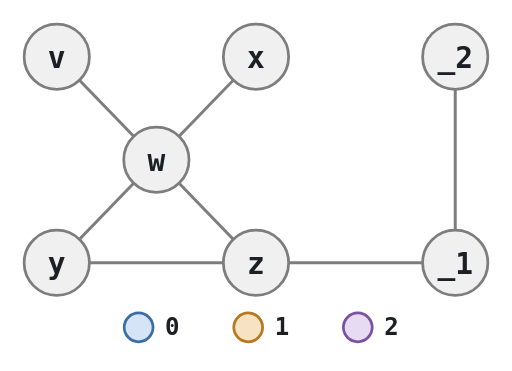
t = 0.00 s
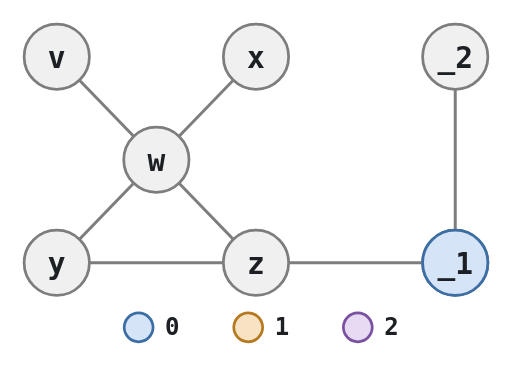
t = 1.75 s
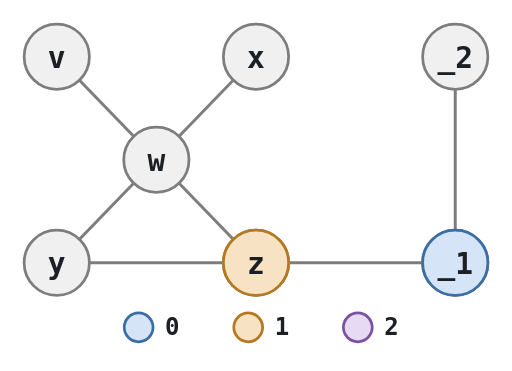
t = 3.50 s
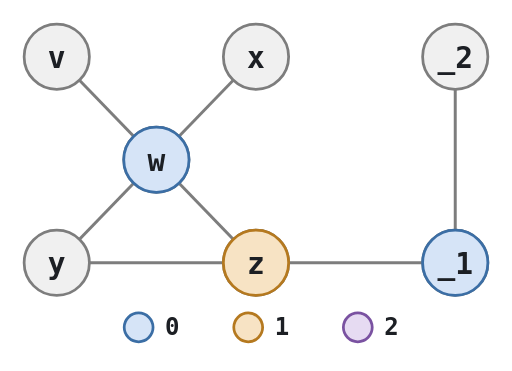
t = 4.90 s
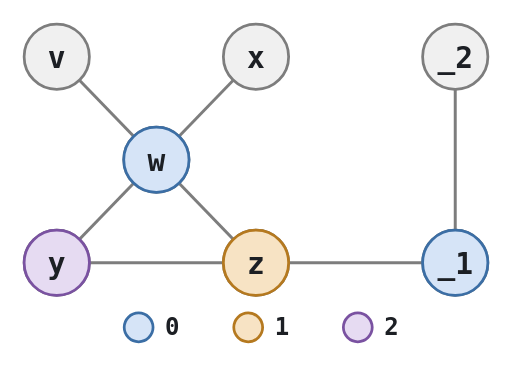
t = 6.65 s
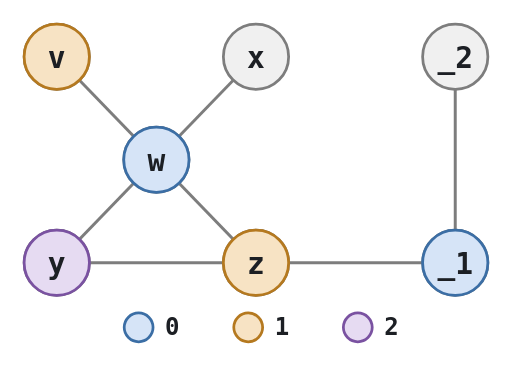
t = 8.40 s

The animated SVG that drew these frames (rendered in a browser with its animation timeline set to each time). Animation: 7 SMIL elements (animate=7); frames cover the first 8.40 s, repeats indefinitely.

<?xml version='1.0' encoding='UTF-8'?>
<svg xmlns="http://www.w3.org/2000/svg" width="447" height="324" viewBox="0 0 447 324" role="img" aria-label="an animation of the colouring: the seven vertices take their colours in turn, _1 then z, w, y, v, x and _2, and the loop repeats">

  <style>
    @media (prefers-color-scheme: dark) {
      .bg { fill: #16181d; }
      .edge { stroke: #8b95a3; }
      .vertex circle { fill: #272c34; stroke: #8b95a3; }
      .vertex text, .legend text { fill: #e4e8ee; }
      .c0 circle { fill: #1e3147; stroke: #7ea6d8; }
      .c1 circle { fill: #3b2e17; stroke: #d2a054; }
      .c2 circle { fill: #2e2340; stroke: #ab88cf; }
    }
  </style>
  <rect class="bg" x="0" y="0" width="447" height="324" fill="#ffffff"/>
  <line class="edge" x1="49.5" y1="49.5" x2="136.5" y2="139.5" stroke="#7d7d7d" stroke-width="2.6"/>
  <line class="edge" x1="136.5" y1="139.5" x2="223.5" y2="49.5" stroke="#7d7d7d" stroke-width="2.6"/>
  <line class="edge" x1="136.5" y1="139.5" x2="49.5" y2="229.5" stroke="#7d7d7d" stroke-width="2.6"/>
  <line class="edge" x1="136.5" y1="139.5" x2="223.5" y2="229.5" stroke="#7d7d7d" stroke-width="2.6"/>
  <line class="edge" x1="49.5" y1="229.5" x2="223.5" y2="229.5" stroke="#7d7d7d" stroke-width="2.6"/>
  <line class="edge" x1="223.5" y1="229.5" x2="397.5" y2="229.5" stroke="#7d7d7d" stroke-width="2.6"/>
  <line class="edge" x1="397.5" y1="229.5" x2="397.5" y2="49.5" stroke="#7d7d7d" stroke-width="2.6"/>
  <g class="vertex">
    <circle cx="397.5" cy="229.5" r="28.5" fill="#f0f0f0" stroke="#7d7d7d" stroke-width="2.4"/>
  </g>
  <g class="c0">
    <circle cx="397.5" cy="229.5" r="28.5" fill="#d6e4f7" stroke="#3b6ea5" stroke-width="2.4" opacity="0">
      <animate attributeName="opacity" calcMode="discrete" keyTimes="0;0.1;0.2;0.3;0.4;0.5;0.6;0.7;0.8;0.9" values="0;1;1;1;1;1;1;1;1;1" dur="14s" repeatCount="indefinite"/>
    </circle>
  </g>
  <g class="vertex">
    <text x="397.5" y="239.4" font-family="ui-monospace, 'DejaVu Sans Mono', Menlo, Consolas, monospace" font-size="25.8" font-weight="600" fill="#1c1f24" text-anchor="middle">_1</text>
  </g>
  <g class="vertex">
    <circle cx="397.5" cy="49.5" r="28.5" fill="#f0f0f0" stroke="#7d7d7d" stroke-width="2.4"/>
  </g>
  <g class="c1">
    <circle cx="397.5" cy="49.5" r="28.5" fill="#f7e3c4" stroke="#b5791f" stroke-width="2.4" opacity="0">
      <animate attributeName="opacity" calcMode="discrete" keyTimes="0;0.1;0.2;0.3;0.4;0.5;0.6;0.7;0.8;0.9" values="0;0;0;0;0;0;0;1;1;1" dur="14s" repeatCount="indefinite"/>
    </circle>
  </g>
  <g class="vertex">
    <text x="397.5" y="59.4" font-family="ui-monospace, 'DejaVu Sans Mono', Menlo, Consolas, monospace" font-size="25.8" font-weight="600" fill="#1c1f24" text-anchor="middle">_2</text>
  </g>
  <g class="vertex">
    <circle cx="49.5" cy="49.5" r="28.5" fill="#f0f0f0" stroke="#7d7d7d" stroke-width="2.4"/>
  </g>
  <g class="c1">
    <circle cx="49.5" cy="49.5" r="28.5" fill="#f7e3c4" stroke="#b5791f" stroke-width="2.4" opacity="0">
      <animate attributeName="opacity" calcMode="discrete" keyTimes="0;0.1;0.2;0.3;0.4;0.5;0.6;0.7;0.8;0.9" values="0;0;0;0;0;1;1;1;1;1" dur="14s" repeatCount="indefinite"/>
    </circle>
  </g>
  <g class="vertex">
    <text x="49.5" y="59.4" font-family="ui-monospace, 'DejaVu Sans Mono', Menlo, Consolas, monospace" font-size="25.8" font-weight="600" fill="#1c1f24" text-anchor="middle">v</text>
  </g>
  <g class="vertex">
    <circle cx="136.5" cy="139.5" r="28.5" fill="#f0f0f0" stroke="#7d7d7d" stroke-width="2.4"/>
  </g>
  <g class="c0">
    <circle cx="136.5" cy="139.5" r="28.5" fill="#d6e4f7" stroke="#3b6ea5" stroke-width="2.4" opacity="0">
      <animate attributeName="opacity" calcMode="discrete" keyTimes="0;0.1;0.2;0.3;0.4;0.5;0.6;0.7;0.8;0.9" values="0;0;0;1;1;1;1;1;1;1" dur="14s" repeatCount="indefinite"/>
    </circle>
  </g>
  <g class="vertex">
    <text x="136.5" y="149.4" font-family="ui-monospace, 'DejaVu Sans Mono', Menlo, Consolas, monospace" font-size="25.8" font-weight="600" fill="#1c1f24" text-anchor="middle">w</text>
  </g>
  <g class="vertex">
    <circle cx="223.5" cy="49.5" r="28.5" fill="#f0f0f0" stroke="#7d7d7d" stroke-width="2.4"/>
  </g>
  <g class="c1">
    <circle cx="223.5" cy="49.5" r="28.5" fill="#f7e3c4" stroke="#b5791f" stroke-width="2.4" opacity="0">
      <animate attributeName="opacity" calcMode="discrete" keyTimes="0;0.1;0.2;0.3;0.4;0.5;0.6;0.7;0.8;0.9" values="0;0;0;0;0;0;1;1;1;1" dur="14s" repeatCount="indefinite"/>
    </circle>
  </g>
  <g class="vertex">
    <text x="223.5" y="59.4" font-family="ui-monospace, 'DejaVu Sans Mono', Menlo, Consolas, monospace" font-size="25.8" font-weight="600" fill="#1c1f24" text-anchor="middle">x</text>
  </g>
  <g class="vertex">
    <circle cx="49.5" cy="229.5" r="28.5" fill="#f0f0f0" stroke="#7d7d7d" stroke-width="2.4"/>
  </g>
  <g class="c2">
    <circle cx="49.5" cy="229.5" r="28.5" fill="#e6dbf2" stroke="#7a52a1" stroke-width="2.4" opacity="0">
      <animate attributeName="opacity" calcMode="discrete" keyTimes="0;0.1;0.2;0.3;0.4;0.5;0.6;0.7;0.8;0.9" values="0;0;0;0;1;1;1;1;1;1" dur="14s" repeatCount="indefinite"/>
    </circle>
  </g>
  <g class="vertex">
    <text x="49.5" y="239.4" font-family="ui-monospace, 'DejaVu Sans Mono', Menlo, Consolas, monospace" font-size="25.8" font-weight="600" fill="#1c1f24" text-anchor="middle">y</text>
  </g>
  <g class="vertex">
    <circle cx="223.5" cy="229.5" r="28.5" fill="#f0f0f0" stroke="#7d7d7d" stroke-width="2.4"/>
  </g>
  <g class="c1">
    <circle cx="223.5" cy="229.5" r="28.5" fill="#f7e3c4" stroke="#b5791f" stroke-width="2.4" opacity="0">
      <animate attributeName="opacity" calcMode="discrete" keyTimes="0;0.1;0.2;0.3;0.4;0.5;0.6;0.7;0.8;0.9" values="0;0;1;1;1;1;1;1;1;1" dur="14s" repeatCount="indefinite"/>
    </circle>
  </g>
  <g class="vertex">
    <text x="223.5" y="239.4" font-family="ui-monospace, 'DejaVu Sans Mono', Menlo, Consolas, monospace" font-size="25.8" font-weight="600" fill="#1c1f24" text-anchor="middle">z</text>
  </g>
  <g class="legend c0">
    <circle cx="121.0" cy="285.9" r="12.6" fill="#d6e4f7" stroke="#3b6ea5" stroke-width="2.4"/>
    <text x="144.1" y="292.5" font-family="ui-monospace, 'DejaVu Sans Mono', Menlo, Consolas, monospace" font-size="21.0" font-weight="600" fill="#1c1f24">0</text>
  </g>
  <g class="legend c1">
    <circle cx="216.7" cy="285.9" r="12.6" fill="#f7e3c4" stroke="#b5791f" stroke-width="2.4"/>
    <text x="239.8" y="292.5" font-family="ui-monospace, 'DejaVu Sans Mono', Menlo, Consolas, monospace" font-size="21.0" font-weight="600" fill="#1c1f24">1</text>
  </g>
  <g class="legend c2">
    <circle cx="312.4" cy="285.9" r="12.6" fill="#e6dbf2" stroke="#7a52a1" stroke-width="2.4"/>
    <text x="335.5" y="292.5" font-family="ui-monospace, 'DejaVu Sans Mono', Menlo, Consolas, monospace" font-size="21.0" font-weight="600" fill="#1c1f24">2</text>
  </g>
</svg>
